Image classification data set "CNN-3-fruit-recognition--TensorFlow" (Standthereandheremecry/CNN-3-fruit-recognition--TensorFlow on GitHub). Class labels (3): apple, mango, orange.

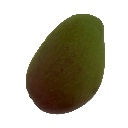
Label: mango

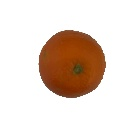
Label: orange

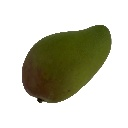
Label: mango

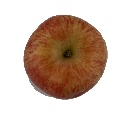
Label: apple

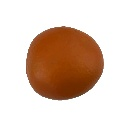
Label: orange

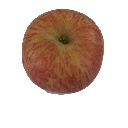
Label: apple
